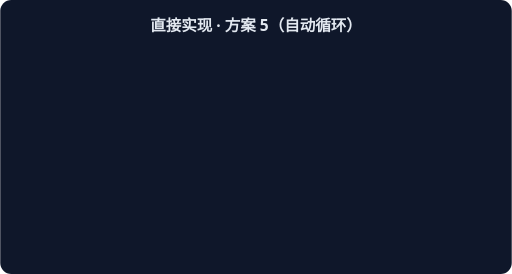
t = 0.00 s
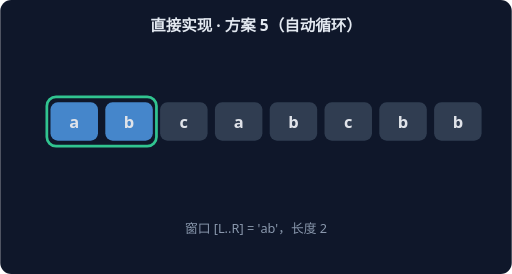
t = 1.67 s
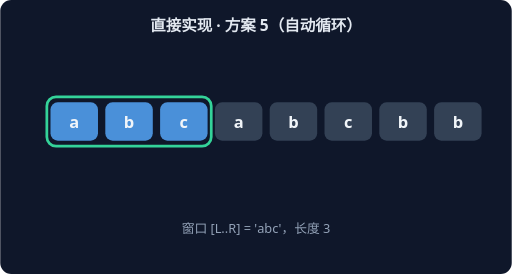
t = 3.33 s
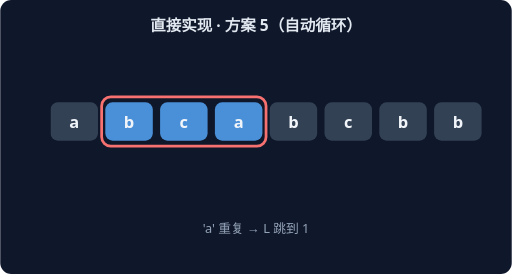
t = 5.00 s
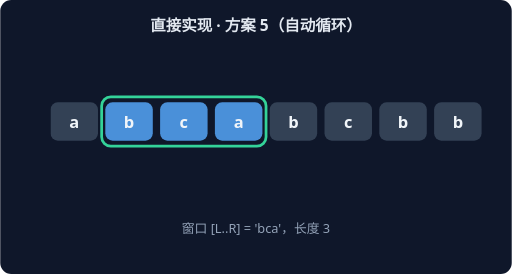
t = 6.67 s
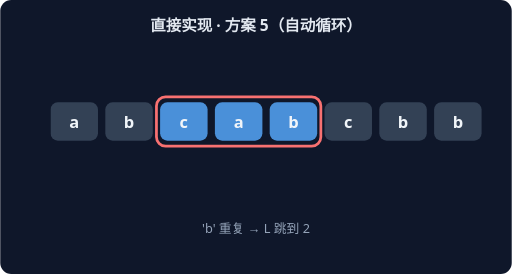
t = 8.33 s

The animated SVG that drew these frames (rendered in a browser with its animation timeline set to each time). Animation: 14 CSS @keyframes rules; frames cover the first 8.33 s, repeats indefinitely.

<svg xmlns="http://www.w3.org/2000/svg" width="560" height="300" viewBox="0 0 560 300" font-family="system-ui,sans-serif">
<rect width="560" height="300" rx="12" fill="#0F172A"/>
<text x="280" y="34" text-anchor="middle" fill="#E2E8F0" font-size="17" font-weight="600">直接实现 · 方案 5（自动循环）</text>
<g style="animation: st0 21.0s linear infinite both">
<rect x="51" y="106" width="60" height="54" rx="10" fill="none" stroke="#34D399" stroke-width="3"/>
<rect x="55" y="112" width="52" height="42" rx="8" fill="#4A90D9"/>
<text x="81" y="140" text-anchor="middle" fill="#F1F5F9" font-size="18" font-weight="700">a</text>
<rect x="115" y="112" width="52" height="42" rx="8" fill="#334155"/>
<text x="141" y="140" text-anchor="middle" fill="#F1F5F9" font-size="18" font-weight="700">b</text>
<rect x="175" y="112" width="52" height="42" rx="8" fill="#334155"/>
<text x="201" y="140" text-anchor="middle" fill="#F1F5F9" font-size="18" font-weight="700">c</text>
<rect x="235" y="112" width="52" height="42" rx="8" fill="#334155"/>
<text x="261" y="140" text-anchor="middle" fill="#F1F5F9" font-size="18" font-weight="700">a</text>
<rect x="295" y="112" width="52" height="42" rx="8" fill="#334155"/>
<text x="321" y="140" text-anchor="middle" fill="#F1F5F9" font-size="18" font-weight="700">b</text>
<rect x="355" y="112" width="52" height="42" rx="8" fill="#334155"/>
<text x="381" y="140" text-anchor="middle" fill="#F1F5F9" font-size="18" font-weight="700">c</text>
<rect x="415" y="112" width="52" height="42" rx="8" fill="#334155"/>
<text x="441" y="140" text-anchor="middle" fill="#F1F5F9" font-size="18" font-weight="700">b</text>
<rect x="475" y="112" width="52" height="42" rx="8" fill="#334155"/>
<text x="501" y="140" text-anchor="middle" fill="#F1F5F9" font-size="18" font-weight="700">b</text>
<text x="280" y="255" text-anchor="middle" fill="#94A3B8" font-size="14">窗口 [L..R] = 'a'，长度 1</text>
</g>
<g style="animation: st1 21.0s linear infinite both">
<rect x="51" y="106" width="120" height="54" rx="10" fill="none" stroke="#34D399" stroke-width="3"/>
<rect x="55" y="112" width="52" height="42" rx="8" fill="#4A90D9"/>
<text x="81" y="140" text-anchor="middle" fill="#F1F5F9" font-size="18" font-weight="700">a</text>
<rect x="115" y="112" width="52" height="42" rx="8" fill="#4A90D9"/>
<text x="141" y="140" text-anchor="middle" fill="#F1F5F9" font-size="18" font-weight="700">b</text>
<rect x="175" y="112" width="52" height="42" rx="8" fill="#334155"/>
<text x="201" y="140" text-anchor="middle" fill="#F1F5F9" font-size="18" font-weight="700">c</text>
<rect x="235" y="112" width="52" height="42" rx="8" fill="#334155"/>
<text x="261" y="140" text-anchor="middle" fill="#F1F5F9" font-size="18" font-weight="700">a</text>
<rect x="295" y="112" width="52" height="42" rx="8" fill="#334155"/>
<text x="321" y="140" text-anchor="middle" fill="#F1F5F9" font-size="18" font-weight="700">b</text>
<rect x="355" y="112" width="52" height="42" rx="8" fill="#334155"/>
<text x="381" y="140" text-anchor="middle" fill="#F1F5F9" font-size="18" font-weight="700">c</text>
<rect x="415" y="112" width="52" height="42" rx="8" fill="#334155"/>
<text x="441" y="140" text-anchor="middle" fill="#F1F5F9" font-size="18" font-weight="700">b</text>
<rect x="475" y="112" width="52" height="42" rx="8" fill="#334155"/>
<text x="501" y="140" text-anchor="middle" fill="#F1F5F9" font-size="18" font-weight="700">b</text>
<text x="280" y="255" text-anchor="middle" fill="#94A3B8" font-size="14">窗口 [L..R] = 'ab'，长度 2</text>
</g>
<g style="animation: st2 21.0s linear infinite both">
<rect x="51" y="106" width="180" height="54" rx="10" fill="none" stroke="#34D399" stroke-width="3"/>
<rect x="55" y="112" width="52" height="42" rx="8" fill="#4A90D9"/>
<text x="81" y="140" text-anchor="middle" fill="#F1F5F9" font-size="18" font-weight="700">a</text>
<rect x="115" y="112" width="52" height="42" rx="8" fill="#4A90D9"/>
<text x="141" y="140" text-anchor="middle" fill="#F1F5F9" font-size="18" font-weight="700">b</text>
<rect x="175" y="112" width="52" height="42" rx="8" fill="#4A90D9"/>
<text x="201" y="140" text-anchor="middle" fill="#F1F5F9" font-size="18" font-weight="700">c</text>
<rect x="235" y="112" width="52" height="42" rx="8" fill="#334155"/>
<text x="261" y="140" text-anchor="middle" fill="#F1F5F9" font-size="18" font-weight="700">a</text>
<rect x="295" y="112" width="52" height="42" rx="8" fill="#334155"/>
<text x="321" y="140" text-anchor="middle" fill="#F1F5F9" font-size="18" font-weight="700">b</text>
<rect x="355" y="112" width="52" height="42" rx="8" fill="#334155"/>
<text x="381" y="140" text-anchor="middle" fill="#F1F5F9" font-size="18" font-weight="700">c</text>
<rect x="415" y="112" width="52" height="42" rx="8" fill="#334155"/>
<text x="441" y="140" text-anchor="middle" fill="#F1F5F9" font-size="18" font-weight="700">b</text>
<rect x="475" y="112" width="52" height="42" rx="8" fill="#334155"/>
<text x="501" y="140" text-anchor="middle" fill="#F1F5F9" font-size="18" font-weight="700">b</text>
<text x="280" y="255" text-anchor="middle" fill="#94A3B8" font-size="14">窗口 [L..R] = 'abc'，长度 3</text>
</g>
<g style="animation: st3 21.0s linear infinite both">
<rect x="111" y="106" width="180" height="54" rx="10" fill="none" stroke="#F87171" stroke-width="3"/>
<rect x="55" y="112" width="52" height="42" rx="8" fill="#334155"/>
<text x="81" y="140" text-anchor="middle" fill="#F1F5F9" font-size="18" font-weight="700">a</text>
<rect x="115" y="112" width="52" height="42" rx="8" fill="#4A90D9"/>
<text x="141" y="140" text-anchor="middle" fill="#F1F5F9" font-size="18" font-weight="700">b</text>
<rect x="175" y="112" width="52" height="42" rx="8" fill="#4A90D9"/>
<text x="201" y="140" text-anchor="middle" fill="#F1F5F9" font-size="18" font-weight="700">c</text>
<rect x="235" y="112" width="52" height="42" rx="8" fill="#4A90D9"/>
<text x="261" y="140" text-anchor="middle" fill="#F1F5F9" font-size="18" font-weight="700">a</text>
<rect x="295" y="112" width="52" height="42" rx="8" fill="#334155"/>
<text x="321" y="140" text-anchor="middle" fill="#F1F5F9" font-size="18" font-weight="700">b</text>
<rect x="355" y="112" width="52" height="42" rx="8" fill="#334155"/>
<text x="381" y="140" text-anchor="middle" fill="#F1F5F9" font-size="18" font-weight="700">c</text>
<rect x="415" y="112" width="52" height="42" rx="8" fill="#334155"/>
<text x="441" y="140" text-anchor="middle" fill="#F1F5F9" font-size="18" font-weight="700">b</text>
<rect x="475" y="112" width="52" height="42" rx="8" fill="#334155"/>
<text x="501" y="140" text-anchor="middle" fill="#F1F5F9" font-size="18" font-weight="700">b</text>
<text x="280" y="255" text-anchor="middle" fill="#94A3B8" font-size="14">'a' 重复 → L 跳到 1</text>
</g>
<g style="animation: st4 21.0s linear infinite both">
<rect x="111" y="106" width="180" height="54" rx="10" fill="none" stroke="#34D399" stroke-width="3"/>
<rect x="55" y="112" width="52" height="42" rx="8" fill="#334155"/>
<text x="81" y="140" text-anchor="middle" fill="#F1F5F9" font-size="18" font-weight="700">a</text>
<rect x="115" y="112" width="52" height="42" rx="8" fill="#4A90D9"/>
<text x="141" y="140" text-anchor="middle" fill="#F1F5F9" font-size="18" font-weight="700">b</text>
<rect x="175" y="112" width="52" height="42" rx="8" fill="#4A90D9"/>
<text x="201" y="140" text-anchor="middle" fill="#F1F5F9" font-size="18" font-weight="700">c</text>
<rect x="235" y="112" width="52" height="42" rx="8" fill="#4A90D9"/>
<text x="261" y="140" text-anchor="middle" fill="#F1F5F9" font-size="18" font-weight="700">a</text>
<rect x="295" y="112" width="52" height="42" rx="8" fill="#334155"/>
<text x="321" y="140" text-anchor="middle" fill="#F1F5F9" font-size="18" font-weight="700">b</text>
<rect x="355" y="112" width="52" height="42" rx="8" fill="#334155"/>
<text x="381" y="140" text-anchor="middle" fill="#F1F5F9" font-size="18" font-weight="700">c</text>
<rect x="415" y="112" width="52" height="42" rx="8" fill="#334155"/>
<text x="441" y="140" text-anchor="middle" fill="#F1F5F9" font-size="18" font-weight="700">b</text>
<rect x="475" y="112" width="52" height="42" rx="8" fill="#334155"/>
<text x="501" y="140" text-anchor="middle" fill="#F1F5F9" font-size="18" font-weight="700">b</text>
<text x="280" y="255" text-anchor="middle" fill="#94A3B8" font-size="14">窗口 [L..R] = 'bca'，长度 3</text>
</g>
<g style="animation: st5 21.0s linear infinite both">
<rect x="171" y="106" width="180" height="54" rx="10" fill="none" stroke="#F87171" stroke-width="3"/>
<rect x="55" y="112" width="52" height="42" rx="8" fill="#334155"/>
<text x="81" y="140" text-anchor="middle" fill="#F1F5F9" font-size="18" font-weight="700">a</text>
<rect x="115" y="112" width="52" height="42" rx="8" fill="#334155"/>
<text x="141" y="140" text-anchor="middle" fill="#F1F5F9" font-size="18" font-weight="700">b</text>
<rect x="175" y="112" width="52" height="42" rx="8" fill="#4A90D9"/>
<text x="201" y="140" text-anchor="middle" fill="#F1F5F9" font-size="18" font-weight="700">c</text>
<rect x="235" y="112" width="52" height="42" rx="8" fill="#4A90D9"/>
<text x="261" y="140" text-anchor="middle" fill="#F1F5F9" font-size="18" font-weight="700">a</text>
<rect x="295" y="112" width="52" height="42" rx="8" fill="#4A90D9"/>
<text x="321" y="140" text-anchor="middle" fill="#F1F5F9" font-size="18" font-weight="700">b</text>
<rect x="355" y="112" width="52" height="42" rx="8" fill="#334155"/>
<text x="381" y="140" text-anchor="middle" fill="#F1F5F9" font-size="18" font-weight="700">c</text>
<rect x="415" y="112" width="52" height="42" rx="8" fill="#334155"/>
<text x="441" y="140" text-anchor="middle" fill="#F1F5F9" font-size="18" font-weight="700">b</text>
<rect x="475" y="112" width="52" height="42" rx="8" fill="#334155"/>
<text x="501" y="140" text-anchor="middle" fill="#F1F5F9" font-size="18" font-weight="700">b</text>
<text x="280" y="255" text-anchor="middle" fill="#94A3B8" font-size="14">'b' 重复 → L 跳到 2</text>
</g>
<g style="animation: st6 21.0s linear infinite both">
<rect x="171" y="106" width="180" height="54" rx="10" fill="none" stroke="#34D399" stroke-width="3"/>
<rect x="55" y="112" width="52" height="42" rx="8" fill="#334155"/>
<text x="81" y="140" text-anchor="middle" fill="#F1F5F9" font-size="18" font-weight="700">a</text>
<rect x="115" y="112" width="52" height="42" rx="8" fill="#334155"/>
<text x="141" y="140" text-anchor="middle" fill="#F1F5F9" font-size="18" font-weight="700">b</text>
<rect x="175" y="112" width="52" height="42" rx="8" fill="#4A90D9"/>
<text x="201" y="140" text-anchor="middle" fill="#F1F5F9" font-size="18" font-weight="700">c</text>
<rect x="235" y="112" width="52" height="42" rx="8" fill="#4A90D9"/>
<text x="261" y="140" text-anchor="middle" fill="#F1F5F9" font-size="18" font-weight="700">a</text>
<rect x="295" y="112" width="52" height="42" rx="8" fill="#4A90D9"/>
<text x="321" y="140" text-anchor="middle" fill="#F1F5F9" font-size="18" font-weight="700">b</text>
<rect x="355" y="112" width="52" height="42" rx="8" fill="#334155"/>
<text x="381" y="140" text-anchor="middle" fill="#F1F5F9" font-size="18" font-weight="700">c</text>
<rect x="415" y="112" width="52" height="42" rx="8" fill="#334155"/>
<text x="441" y="140" text-anchor="middle" fill="#F1F5F9" font-size="18" font-weight="700">b</text>
<rect x="475" y="112" width="52" height="42" rx="8" fill="#334155"/>
<text x="501" y="140" text-anchor="middle" fill="#F1F5F9" font-size="18" font-weight="700">b</text>
<text x="280" y="255" text-anchor="middle" fill="#94A3B8" font-size="14">窗口 [L..R] = 'cab'，长度 3</text>
</g>
<g style="animation: st7 21.0s linear infinite both">
<rect x="231" y="106" width="180" height="54" rx="10" fill="none" stroke="#F87171" stroke-width="3"/>
<rect x="55" y="112" width="52" height="42" rx="8" fill="#334155"/>
<text x="81" y="140" text-anchor="middle" fill="#F1F5F9" font-size="18" font-weight="700">a</text>
<rect x="115" y="112" width="52" height="42" rx="8" fill="#334155"/>
<text x="141" y="140" text-anchor="middle" fill="#F1F5F9" font-size="18" font-weight="700">b</text>
<rect x="175" y="112" width="52" height="42" rx="8" fill="#334155"/>
<text x="201" y="140" text-anchor="middle" fill="#F1F5F9" font-size="18" font-weight="700">c</text>
<rect x="235" y="112" width="52" height="42" rx="8" fill="#4A90D9"/>
<text x="261" y="140" text-anchor="middle" fill="#F1F5F9" font-size="18" font-weight="700">a</text>
<rect x="295" y="112" width="52" height="42" rx="8" fill="#4A90D9"/>
<text x="321" y="140" text-anchor="middle" fill="#F1F5F9" font-size="18" font-weight="700">b</text>
<rect x="355" y="112" width="52" height="42" rx="8" fill="#4A90D9"/>
<text x="381" y="140" text-anchor="middle" fill="#F1F5F9" font-size="18" font-weight="700">c</text>
<rect x="415" y="112" width="52" height="42" rx="8" fill="#334155"/>
<text x="441" y="140" text-anchor="middle" fill="#F1F5F9" font-size="18" font-weight="700">b</text>
<rect x="475" y="112" width="52" height="42" rx="8" fill="#334155"/>
<text x="501" y="140" text-anchor="middle" fill="#F1F5F9" font-size="18" font-weight="700">b</text>
<text x="280" y="255" text-anchor="middle" fill="#94A3B8" font-size="14">'c' 重复 → L 跳到 3</text>
</g>
<g style="animation: st8 21.0s linear infinite both">
<rect x="231" y="106" width="180" height="54" rx="10" fill="none" stroke="#34D399" stroke-width="3"/>
<rect x="55" y="112" width="52" height="42" rx="8" fill="#334155"/>
<text x="81" y="140" text-anchor="middle" fill="#F1F5F9" font-size="18" font-weight="700">a</text>
<rect x="115" y="112" width="52" height="42" rx="8" fill="#334155"/>
<text x="141" y="140" text-anchor="middle" fill="#F1F5F9" font-size="18" font-weight="700">b</text>
<rect x="175" y="112" width="52" height="42" rx="8" fill="#334155"/>
<text x="201" y="140" text-anchor="middle" fill="#F1F5F9" font-size="18" font-weight="700">c</text>
<rect x="235" y="112" width="52" height="42" rx="8" fill="#4A90D9"/>
<text x="261" y="140" text-anchor="middle" fill="#F1F5F9" font-size="18" font-weight="700">a</text>
<rect x="295" y="112" width="52" height="42" rx="8" fill="#4A90D9"/>
<text x="321" y="140" text-anchor="middle" fill="#F1F5F9" font-size="18" font-weight="700">b</text>
<rect x="355" y="112" width="52" height="42" rx="8" fill="#4A90D9"/>
<text x="381" y="140" text-anchor="middle" fill="#F1F5F9" font-size="18" font-weight="700">c</text>
<rect x="415" y="112" width="52" height="42" rx="8" fill="#334155"/>
<text x="441" y="140" text-anchor="middle" fill="#F1F5F9" font-size="18" font-weight="700">b</text>
<rect x="475" y="112" width="52" height="42" rx="8" fill="#334155"/>
<text x="501" y="140" text-anchor="middle" fill="#F1F5F9" font-size="18" font-weight="700">b</text>
<text x="280" y="255" text-anchor="middle" fill="#94A3B8" font-size="14">窗口 [L..R] = 'abc'，长度 3</text>
</g>
<g style="animation: st9 21.0s linear infinite both">
<rect x="351" y="106" width="120" height="54" rx="10" fill="none" stroke="#F87171" stroke-width="3"/>
<rect x="55" y="112" width="52" height="42" rx="8" fill="#334155"/>
<text x="81" y="140" text-anchor="middle" fill="#F1F5F9" font-size="18" font-weight="700">a</text>
<rect x="115" y="112" width="52" height="42" rx="8" fill="#334155"/>
<text x="141" y="140" text-anchor="middle" fill="#F1F5F9" font-size="18" font-weight="700">b</text>
<rect x="175" y="112" width="52" height="42" rx="8" fill="#334155"/>
<text x="201" y="140" text-anchor="middle" fill="#F1F5F9" font-size="18" font-weight="700">c</text>
<rect x="235" y="112" width="52" height="42" rx="8" fill="#334155"/>
<text x="261" y="140" text-anchor="middle" fill="#F1F5F9" font-size="18" font-weight="700">a</text>
<rect x="295" y="112" width="52" height="42" rx="8" fill="#334155"/>
<text x="321" y="140" text-anchor="middle" fill="#F1F5F9" font-size="18" font-weight="700">b</text>
<rect x="355" y="112" width="52" height="42" rx="8" fill="#4A90D9"/>
<text x="381" y="140" text-anchor="middle" fill="#F1F5F9" font-size="18" font-weight="700">c</text>
<rect x="415" y="112" width="52" height="42" rx="8" fill="#4A90D9"/>
<text x="441" y="140" text-anchor="middle" fill="#F1F5F9" font-size="18" font-weight="700">b</text>
<rect x="475" y="112" width="52" height="42" rx="8" fill="#334155"/>
<text x="501" y="140" text-anchor="middle" fill="#F1F5F9" font-size="18" font-weight="700">b</text>
<text x="280" y="255" text-anchor="middle" fill="#94A3B8" font-size="14">'b' 重复 → L 跳到 5</text>
</g>
<g style="animation: st10 21.0s linear infinite both">
<rect x="351" y="106" width="120" height="54" rx="10" fill="none" stroke="#34D399" stroke-width="3"/>
<rect x="55" y="112" width="52" height="42" rx="8" fill="#334155"/>
<text x="81" y="140" text-anchor="middle" fill="#F1F5F9" font-size="18" font-weight="700">a</text>
<rect x="115" y="112" width="52" height="42" rx="8" fill="#334155"/>
<text x="141" y="140" text-anchor="middle" fill="#F1F5F9" font-size="18" font-weight="700">b</text>
<rect x="175" y="112" width="52" height="42" rx="8" fill="#334155"/>
<text x="201" y="140" text-anchor="middle" fill="#F1F5F9" font-size="18" font-weight="700">c</text>
<rect x="235" y="112" width="52" height="42" rx="8" fill="#334155"/>
<text x="261" y="140" text-anchor="middle" fill="#F1F5F9" font-size="18" font-weight="700">a</text>
<rect x="295" y="112" width="52" height="42" rx="8" fill="#334155"/>
<text x="321" y="140" text-anchor="middle" fill="#F1F5F9" font-size="18" font-weight="700">b</text>
<rect x="355" y="112" width="52" height="42" rx="8" fill="#4A90D9"/>
<text x="381" y="140" text-anchor="middle" fill="#F1F5F9" font-size="18" font-weight="700">c</text>
<rect x="415" y="112" width="52" height="42" rx="8" fill="#4A90D9"/>
<text x="441" y="140" text-anchor="middle" fill="#F1F5F9" font-size="18" font-weight="700">b</text>
<rect x="475" y="112" width="52" height="42" rx="8" fill="#334155"/>
<text x="501" y="140" text-anchor="middle" fill="#F1F5F9" font-size="18" font-weight="700">b</text>
<text x="280" y="255" text-anchor="middle" fill="#94A3B8" font-size="14">窗口 [L..R] = 'cb'，长度 2</text>
</g>
<g style="animation: st11 21.0s linear infinite both">
<rect x="471" y="106" width="60" height="54" rx="10" fill="none" stroke="#F87171" stroke-width="3"/>
<rect x="55" y="112" width="52" height="42" rx="8" fill="#334155"/>
<text x="81" y="140" text-anchor="middle" fill="#F1F5F9" font-size="18" font-weight="700">a</text>
<rect x="115" y="112" width="52" height="42" rx="8" fill="#334155"/>
<text x="141" y="140" text-anchor="middle" fill="#F1F5F9" font-size="18" font-weight="700">b</text>
<rect x="175" y="112" width="52" height="42" rx="8" fill="#334155"/>
<text x="201" y="140" text-anchor="middle" fill="#F1F5F9" font-size="18" font-weight="700">c</text>
<rect x="235" y="112" width="52" height="42" rx="8" fill="#334155"/>
<text x="261" y="140" text-anchor="middle" fill="#F1F5F9" font-size="18" font-weight="700">a</text>
<rect x="295" y="112" width="52" height="42" rx="8" fill="#334155"/>
<text x="321" y="140" text-anchor="middle" fill="#F1F5F9" font-size="18" font-weight="700">b</text>
<rect x="355" y="112" width="52" height="42" rx="8" fill="#334155"/>
<text x="381" y="140" text-anchor="middle" fill="#F1F5F9" font-size="18" font-weight="700">c</text>
<rect x="415" y="112" width="52" height="42" rx="8" fill="#334155"/>
<text x="441" y="140" text-anchor="middle" fill="#F1F5F9" font-size="18" font-weight="700">b</text>
<rect x="475" y="112" width="52" height="42" rx="8" fill="#4A90D9"/>
<text x="501" y="140" text-anchor="middle" fill="#F1F5F9" font-size="18" font-weight="700">b</text>
<text x="280" y="255" text-anchor="middle" fill="#94A3B8" font-size="14">'b' 重复 → L 跳到 7</text>
</g>
<g style="animation: st12 21.0s linear infinite both">
<rect x="471" y="106" width="60" height="54" rx="10" fill="none" stroke="#34D399" stroke-width="3"/>
<rect x="55" y="112" width="52" height="42" rx="8" fill="#334155"/>
<text x="81" y="140" text-anchor="middle" fill="#F1F5F9" font-size="18" font-weight="700">a</text>
<rect x="115" y="112" width="52" height="42" rx="8" fill="#334155"/>
<text x="141" y="140" text-anchor="middle" fill="#F1F5F9" font-size="18" font-weight="700">b</text>
<rect x="175" y="112" width="52" height="42" rx="8" fill="#334155"/>
<text x="201" y="140" text-anchor="middle" fill="#F1F5F9" font-size="18" font-weight="700">c</text>
<rect x="235" y="112" width="52" height="42" rx="8" fill="#334155"/>
<text x="261" y="140" text-anchor="middle" fill="#F1F5F9" font-size="18" font-weight="700">a</text>
<rect x="295" y="112" width="52" height="42" rx="8" fill="#334155"/>
<text x="321" y="140" text-anchor="middle" fill="#F1F5F9" font-size="18" font-weight="700">b</text>
<rect x="355" y="112" width="52" height="42" rx="8" fill="#334155"/>
<text x="381" y="140" text-anchor="middle" fill="#F1F5F9" font-size="18" font-weight="700">c</text>
<rect x="415" y="112" width="52" height="42" rx="8" fill="#334155"/>
<text x="441" y="140" text-anchor="middle" fill="#F1F5F9" font-size="18" font-weight="700">b</text>
<rect x="475" y="112" width="52" height="42" rx="8" fill="#4A90D9"/>
<text x="501" y="140" text-anchor="middle" fill="#F1F5F9" font-size="18" font-weight="700">b</text>
<text x="280" y="255" text-anchor="middle" fill="#94A3B8" font-size="14">窗口 [L..R] = 'b'，长度 1</text>
</g>
<g style="animation: st13 21.0s linear infinite both">
<rect x="55" y="112" width="52" height="42" rx="8" fill="#34D399"/>
<text x="81" y="140" text-anchor="middle" fill="#F1F5F9" font-size="18" font-weight="700">a</text>
<rect x="115" y="112" width="52" height="42" rx="8" fill="#34D399"/>
<text x="141" y="140" text-anchor="middle" fill="#F1F5F9" font-size="18" font-weight="700">b</text>
<rect x="175" y="112" width="52" height="42" rx="8" fill="#34D399"/>
<text x="201" y="140" text-anchor="middle" fill="#F1F5F9" font-size="18" font-weight="700">c</text>
<rect x="235" y="112" width="52" height="42" rx="8" fill="#334155"/>
<text x="261" y="140" text-anchor="middle" fill="#F1F5F9" font-size="18" font-weight="700">a</text>
<rect x="295" y="112" width="52" height="42" rx="8" fill="#334155"/>
<text x="321" y="140" text-anchor="middle" fill="#F1F5F9" font-size="18" font-weight="700">b</text>
<rect x="355" y="112" width="52" height="42" rx="8" fill="#334155"/>
<text x="381" y="140" text-anchor="middle" fill="#F1F5F9" font-size="18" font-weight="700">c</text>
<rect x="415" y="112" width="52" height="42" rx="8" fill="#334155"/>
<text x="441" y="140" text-anchor="middle" fill="#F1F5F9" font-size="18" font-weight="700">b</text>
<rect x="475" y="112" width="52" height="42" rx="8" fill="#334155"/>
<text x="501" y="140" text-anchor="middle" fill="#F1F5F9" font-size="18" font-weight="700">b</text>
<text x="280" y="255" text-anchor="middle" fill="#94A3B8" font-size="14">最长无重复子串 'abc'（长度 3）</text>
</g>
<style>
.st0 {opacity:0} @keyframes st0 {0%{opacity:0}0.00%{opacity:0}0.86%{opacity:1}6.29%{opacity:1}7.14%{opacity:0}100%{opacity:0}}
.st1 {opacity:0} @keyframes st1 {0%{opacity:0}7.14%{opacity:0}8.00%{opacity:1}13.43%{opacity:1}14.29%{opacity:0}100%{opacity:0}}
.st2 {opacity:0} @keyframes st2 {0%{opacity:0}14.29%{opacity:0}15.14%{opacity:1}20.57%{opacity:1}21.43%{opacity:0}100%{opacity:0}}
.st3 {opacity:0} @keyframes st3 {0%{opacity:0}21.43%{opacity:0}22.29%{opacity:1}27.71%{opacity:1}28.57%{opacity:0}100%{opacity:0}}
.st4 {opacity:0} @keyframes st4 {0%{opacity:0}28.57%{opacity:0}29.43%{opacity:1}34.86%{opacity:1}35.71%{opacity:0}100%{opacity:0}}
.st5 {opacity:0} @keyframes st5 {0%{opacity:0}35.71%{opacity:0}36.57%{opacity:1}42.00%{opacity:1}42.86%{opacity:0}100%{opacity:0}}
.st6 {opacity:0} @keyframes st6 {0%{opacity:0}42.86%{opacity:0}43.71%{opacity:1}49.14%{opacity:1}50.00%{opacity:0}100%{opacity:0}}
.st7 {opacity:0} @keyframes st7 {0%{opacity:0}50.00%{opacity:0}50.86%{opacity:1}56.29%{opacity:1}57.14%{opacity:0}100%{opacity:0}}
.st8 {opacity:0} @keyframes st8 {0%{opacity:0}57.14%{opacity:0}58.00%{opacity:1}63.43%{opacity:1}64.29%{opacity:0}100%{opacity:0}}
.st9 {opacity:0} @keyframes st9 {0%{opacity:0}64.29%{opacity:0}65.14%{opacity:1}70.57%{opacity:1}71.43%{opacity:0}100%{opacity:0}}
.st10 {opacity:0} @keyframes st10 {0%{opacity:0}71.43%{opacity:0}72.29%{opacity:1}77.71%{opacity:1}78.57%{opacity:0}100%{opacity:0}}
.st11 {opacity:0} @keyframes st11 {0%{opacity:0}78.57%{opacity:0}79.43%{opacity:1}84.86%{opacity:1}85.71%{opacity:0}100%{opacity:0}}
.st12 {opacity:0} @keyframes st12 {0%{opacity:0}85.71%{opacity:0}86.57%{opacity:1}92.00%{opacity:1}92.86%{opacity:0}100%{opacity:0}}
.st13 {opacity:0} @keyframes st13 {0%{opacity:0}92.86%{opacity:0}93.71%{opacity:1}99.14%{opacity:1}100.00%{opacity:0}100%{opacity:0}}
</style>
</svg>
